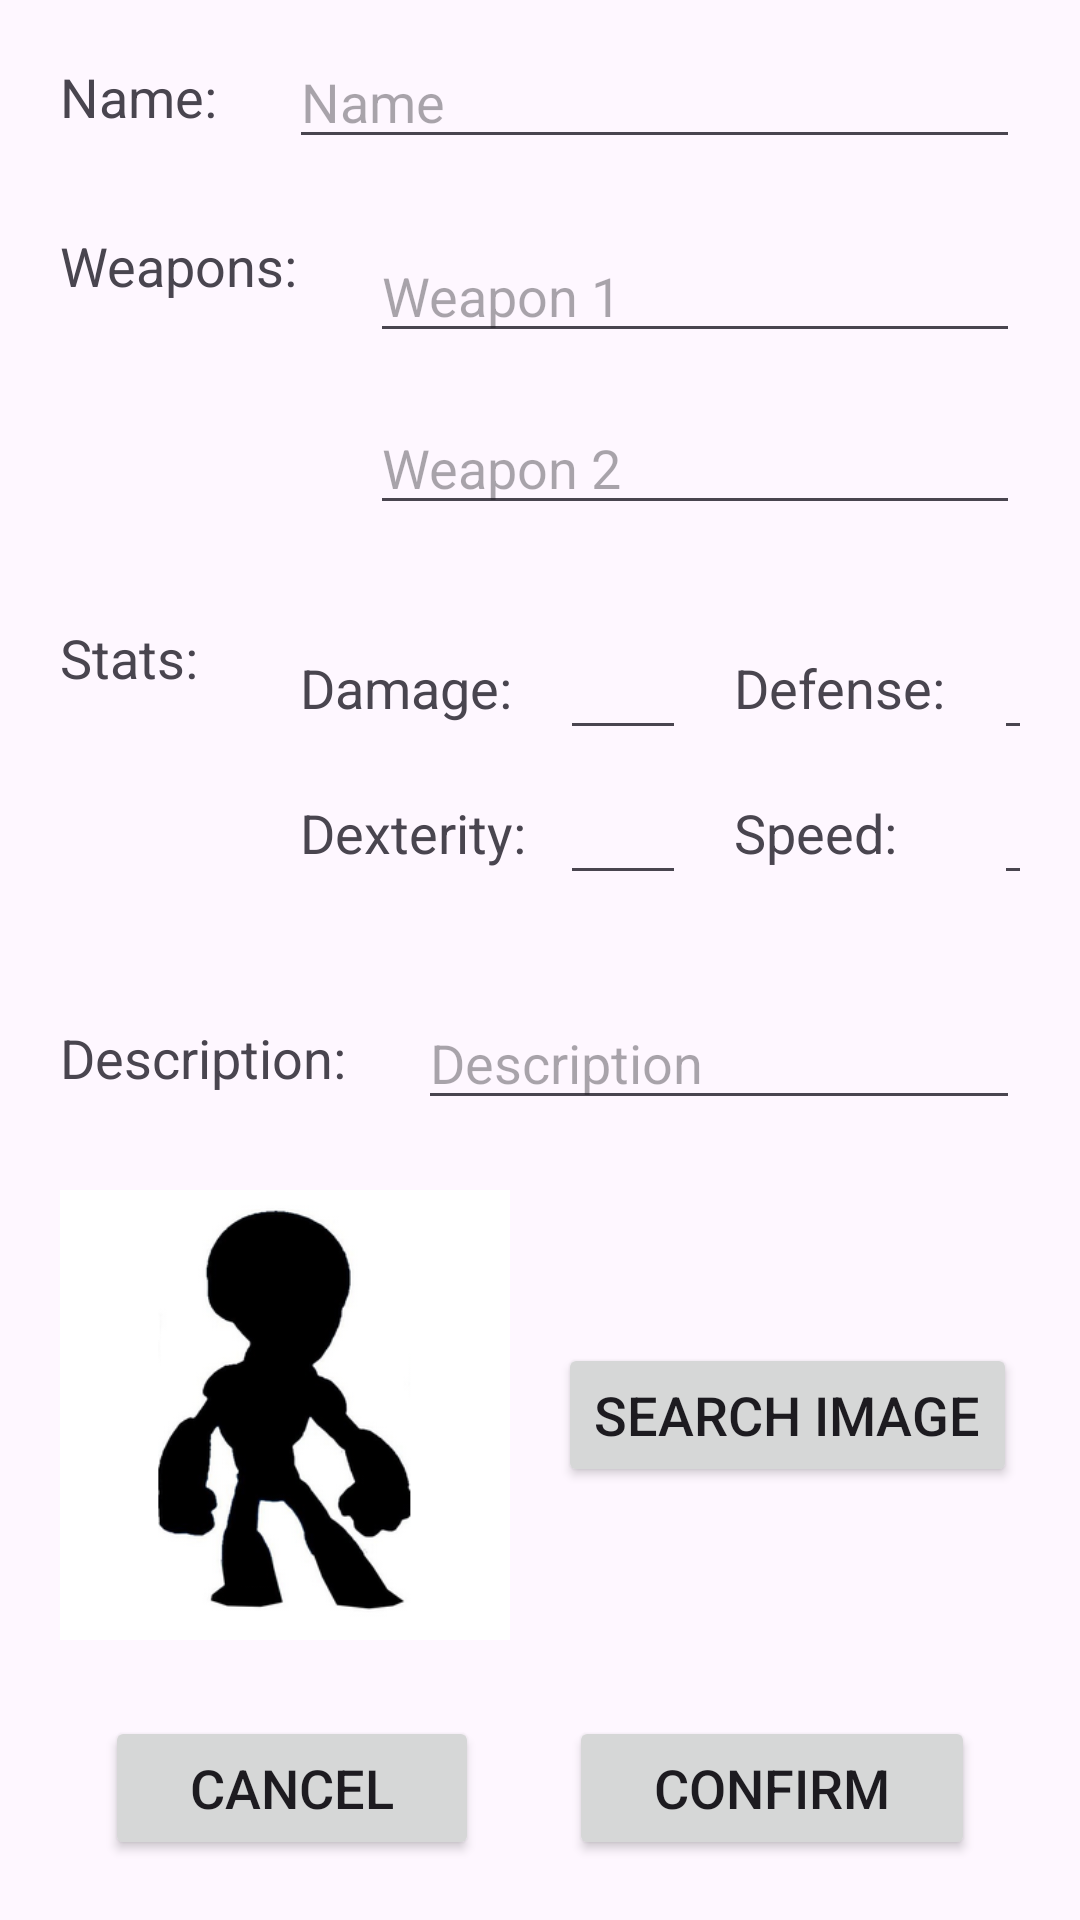

The Android layout XML behind this screen, and the referenced resources:
<!-- AndroidManifest.xml: application theme Theme.Practica3BrawlhallaApp -->
<!-- res/layout/fragment_add_legend.xml -->
<?xml version="1.0" encoding="utf-8"?>
<androidx.constraintlayout.widget.ConstraintLayout xmlns:android="http://schemas.android.com/apk/res/android"
    xmlns:app="http://schemas.android.com/apk/res-auto"
    xmlns:tools="http://schemas.android.com/tools"
    android:layout_width="match_parent"
    android:layout_height="match_parent"
    android:padding="20dp"
    tools:context=".AddLegendFragment">

    <androidx.constraintlayout.widget.ConstraintLayout
        android:id="@+id/constraintLayout3"
        android:layout_width="wrap_content"
        android:layout_height="wrap_content"
        android:layout_marginStart="24dp"
        android:padding="10dp"
        app:layout_constraintStart_toEndOf="@+id/textView8"
        app:layout_constraintTop_toTopOf="@+id/textView8">

        <EditText
            android:id="@+id/newLegendDexterity"
            android:layout_width="wrap_content"
            android:layout_height="wrap_content"
            android:ems="2"
            android:inputType="number|numberDecimal"
            app:layout_constraintBottom_toBottomOf="@+id/textView10"
            app:layout_constraintEnd_toEndOf="@+id/newLegendDamage"
            app:layout_constraintTop_toTopOf="@+id/textView10" />

        <TextView
            android:id="@+id/textView10"
            android:layout_width="wrap_content"
            android:layout_height="wrap_content"
            android:layout_marginTop="24dp"
            android:text="Dexterity:"
            android:textSize="18sp"
            app:layout_constraintStart_toStartOf="@+id/textView9"
            app:layout_constraintTop_toBottomOf="@+id/textView9" />

        <TextView
            android:id="@+id/textView9"
            android:layout_width="wrap_content"
            android:layout_height="wrap_content"
            android:text="Damage:"
            android:textSize="18sp"
            app:layout_constraintStart_toStartOf="parent"
            app:layout_constraintTop_toTopOf="parent" />

        <EditText
            android:id="@+id/newLegendDamage"
            android:layout_width="wrap_content"
            android:layout_height="wrap_content"
            android:layout_marginStart="16dp"
            android:ems="2"
            android:inputType="number|numberDecimal"
            app:layout_constraintBottom_toBottomOf="@+id/textView9"
            app:layout_constraintStart_toEndOf="@+id/textView9"
            app:layout_constraintTop_toTopOf="@+id/textView9" />

        <TextView
            android:id="@+id/textView11"
            android:layout_width="wrap_content"
            android:layout_height="wrap_content"
            android:layout_marginStart="16dp"
            android:text="Defense:"
            android:textSize="18sp"
            app:layout_constraintBottom_toBottomOf="@+id/textView9"
            app:layout_constraintStart_toEndOf="@+id/newLegendDamage"
            app:layout_constraintTop_toTopOf="@+id/textView9" />

        <TextView
            android:id="@+id/textView12"
            android:layout_width="wrap_content"
            android:layout_height="wrap_content"
            android:text="Speed:"
            android:textSize="18sp"
            app:layout_constraintBottom_toBottomOf="@+id/textView10"
            app:layout_constraintStart_toStartOf="@+id/textView11"
            app:layout_constraintTop_toTopOf="@+id/textView10" />

        <EditText
            android:id="@+id/newLegendDefense"
            android:layout_width="wrap_content"
            android:layout_height="wrap_content"
            android:layout_marginStart="16dp"
            android:ems="2"
            android:inputType="number|numberDecimal"
            app:layout_constraintBottom_toBottomOf="@+id/textView11"
            app:layout_constraintStart_toEndOf="@+id/textView11"
            app:layout_constraintTop_toTopOf="@+id/textView11" />

        <EditText
            android:id="@+id/newLegendSpeed"
            android:layout_width="wrap_content"
            android:layout_height="wrap_content"
            android:ems="2"
            android:inputType="number|numberDecimal"
            app:layout_constraintBottom_toBottomOf="@+id/textView12"
            app:layout_constraintEnd_toEndOf="@+id/newLegendDefense"
            app:layout_constraintTop_toTopOf="@+id/textView12" />

    </androidx.constraintlayout.widget.ConstraintLayout>

    <TextView
        android:id="@+id/textView2"
        android:layout_width="wrap_content"
        android:layout_height="wrap_content"
        android:text="Name:"
        android:textSize="18sp"
        app:layout_constraintStart_toStartOf="parent"
        app:layout_constraintTop_toTopOf="parent" />

    <EditText
        android:id="@+id/newLegendName"
        android:layout_width="0dp"
        android:layout_height="wrap_content"
        android:layout_marginStart="24dp"
        android:ems="10"
        android:hint="Name"
        android:inputType="text"
        app:layout_constraintBottom_toBottomOf="@+id/textView2"
        app:layout_constraintEnd_toEndOf="parent"
        app:layout_constraintStart_toEndOf="@+id/textView2"
        app:layout_constraintTop_toTopOf="@+id/textView2" />

    <TextView
        android:id="@+id/textView5"
        android:layout_width="wrap_content"
        android:layout_height="wrap_content"
        android:layout_marginTop="32dp"
        android:text="Weapons:"
        android:textSize="18sp"
        app:layout_constraintStart_toStartOf="@+id/textView2"
        app:layout_constraintTop_toBottomOf="@+id/textView2" />

    <EditText
        android:id="@+id/newLegendWeapon1"
        android:layout_width="0dp"
        android:layout_height="wrap_content"
        android:layout_marginStart="24dp"
        android:ems="10"
        android:hint="Weapon 1"
        android:inputType="text"
        app:layout_constraintEnd_toEndOf="parent"
        app:layout_constraintStart_toEndOf="@+id/textView5"
        app:layout_constraintTop_toTopOf="@+id/textView5" />

    <EditText
        android:id="@+id/newLegendWeapon2"
        android:layout_width="0dp"
        android:layout_height="wrap_content"
        android:layout_marginTop="16dp"
        android:ems="10"
        android:hint="Weapon 2"
        android:inputType="text"
        app:layout_constraintEnd_toEndOf="@+id/newLegendWeapon1"
        app:layout_constraintStart_toStartOf="@+id/newLegendWeapon1"
        app:layout_constraintTop_toBottomOf="@+id/newLegendWeapon1" />

    <TextView
        android:id="@+id/textView8"
        android:layout_width="wrap_content"
        android:layout_height="wrap_content"
        android:layout_marginTop="32dp"
        android:text="Stats:"
        android:textSize="18sp"
        app:layout_constraintStart_toStartOf="@+id/textView5"
        app:layout_constraintTop_toBottomOf="@+id/newLegendWeapon2" />

    <TextView
        android:id="@+id/textView13"
        android:layout_width="wrap_content"
        android:layout_height="wrap_content"
        android:layout_marginTop="32dp"
        android:text="Description:"
        android:textSize="18sp"
        app:layout_constraintStart_toStartOf="@+id/textView8"
        app:layout_constraintTop_toBottomOf="@+id/constraintLayout3" />

    <EditText
        android:id="@+id/newLegendDescription"
        android:layout_width="0dp"
        android:layout_height="wrap_content"
        android:layout_marginStart="24dp"
        android:ems="10"
        android:gravity="start|top"
        android:hint="Description"
        android:inputType="textMultiLine"
        android:maxLines="2"
        app:layout_constraintBottom_toBottomOf="@+id/textView13"
        app:layout_constraintEnd_toEndOf="parent"
        app:layout_constraintStart_toEndOf="@+id/textView13"
        app:layout_constraintTop_toTopOf="@+id/textView13" />

    <LinearLayout
        android:layout_width="0dp"
        android:layout_height="wrap_content"
        android:orientation="horizontal"
        app:layout_constraintBottom_toBottomOf="parent"
        app:layout_constraintEnd_toEndOf="parent"
        app:layout_constraintStart_toStartOf="parent">

        <Button
            android:id="@+id/newLegendCancel"
            android:layout_width="wrap_content"
            android:layout_height="wrap_content"
            android:layout_marginHorizontal="15dp"
            android:layout_weight="1"
            android:text="Cancel"
            android:textSize="18sp" />

        <Button
            android:id="@+id/newLegendConfirm"
            android:layout_width="wrap_content"
            android:layout_height="wrap_content"
            android:layout_marginHorizontal="15dp"
            android:layout_weight="1"
            android:text="Confirm"
            android:textSize="18sp" />
    </LinearLayout>

    <ImageView
        android:id="@+id/newLegendImage"
        android:layout_width="150dp"
        android:layout_height="150dp"
        android:layout_marginTop="32dp"
        android:src="@drawable/randombrawl"
        app:layout_constraintStart_toStartOf="@+id/textView13"
        app:layout_constraintTop_toBottomOf="@+id/textView13" />

    <Button
        android:id="@+id/newLegendSearchImage"
        android:layout_width="wrap_content"
        android:layout_height="wrap_content"
        android:layout_marginStart="16dp"
        android:text="Search Image"
        android:textSize="18sp"
        app:layout_constraintBottom_toBottomOf="@+id/newLegendImage"
        app:layout_constraintStart_toEndOf="@+id/newLegendImage"
        app:layout_constraintTop_toTopOf="@+id/newLegendImage" />

</androidx.constraintlayout.widget.ConstraintLayout>
<!-- resources referenced by this layout -->
<resources>
  <!-- drawable randombrawl: png bitmap (drawable, 31466 bytes) -->
  <style name="Theme.Practica3BrawlhallaApp" parent="Base.Theme.Practica3BrawlhallaApp" />
  <style name="Base.Theme.Practica3BrawlhallaApp" parent="Theme.Material3.DayNight.NoActionBar">
          
          
      </style>
</resources>
